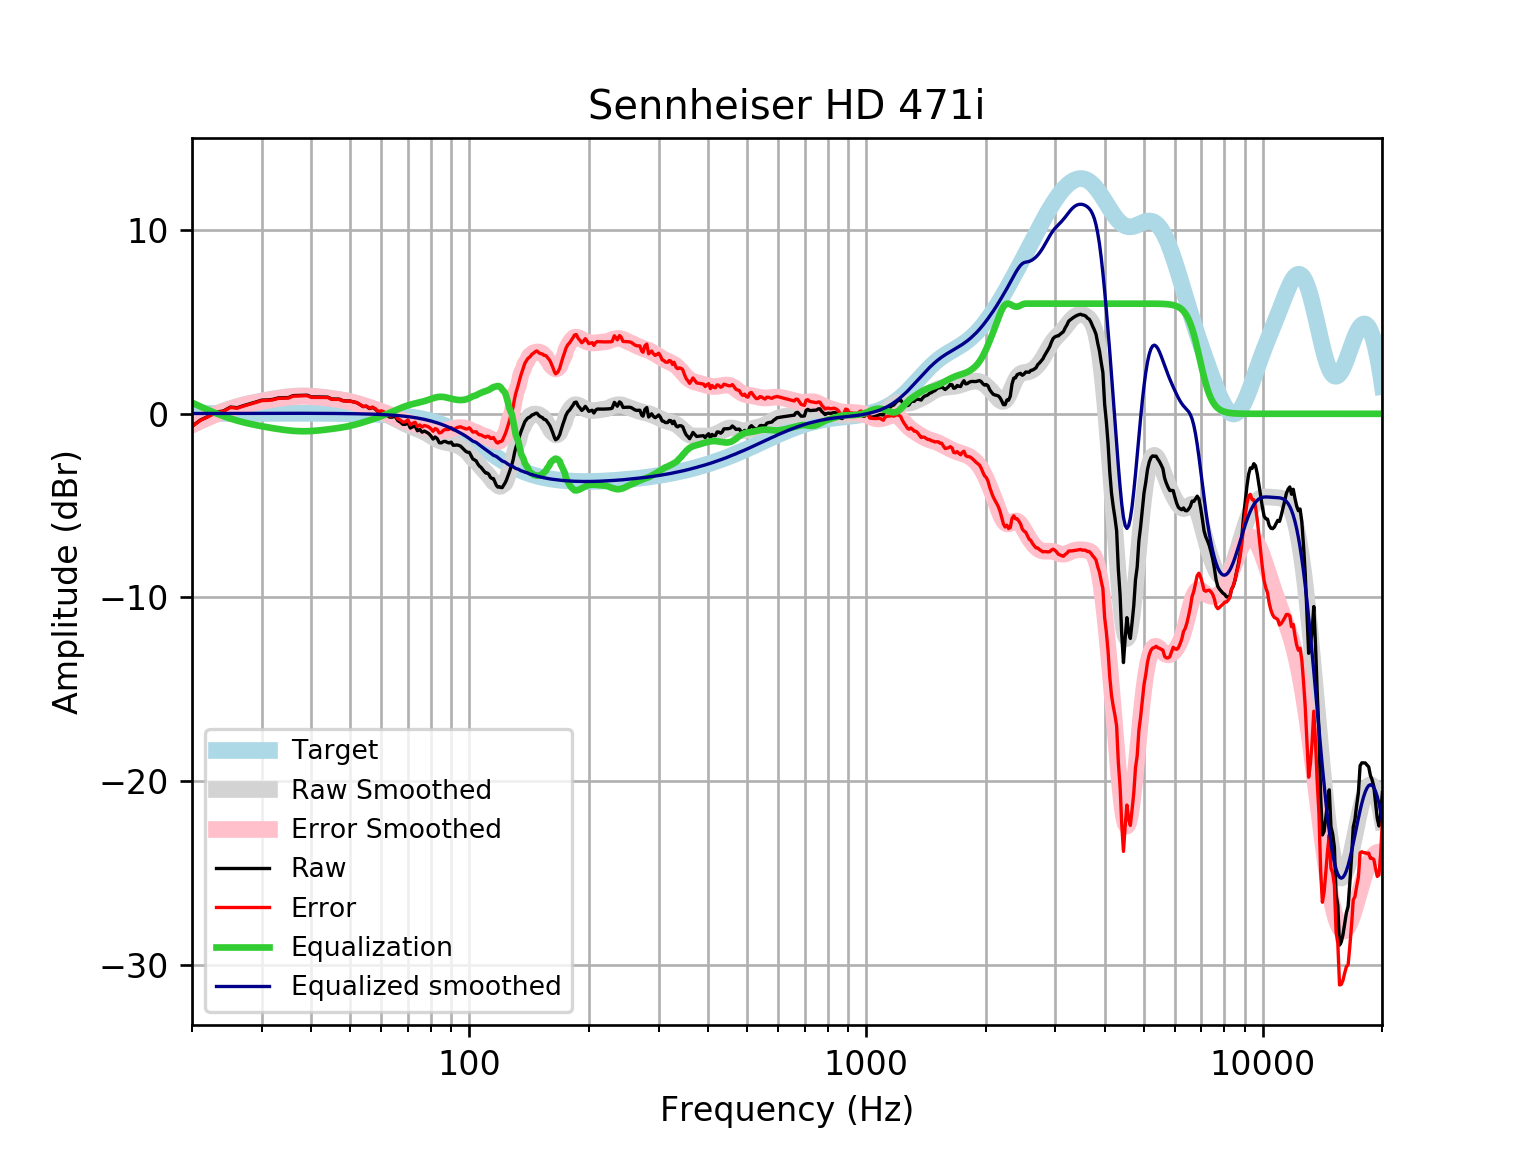

Source data for this figure (header and first rows):
frequency, raw, error, smoothed, error_smoothed, equalization, equalized_raw, equalized_smoothed, target
20, -0.6775, -0.694, -0.5929, -0.6093, 0.6093, -0.06822, 0.01646, 0.01648
21, -0.3406, -0.3583, -0.3772, -0.3948, 0.3948, 0.05418, 0.01765, 0.01765
22, -0.1325, -0.1513, -0.1816, -0.2004, 0.2004, 0.06787, 0.01877, 0.01876
23, 0.09063, 0.0708, -0.006341, -0.02618, 0.02618, 0.1168, 0.01984, 0.01983
24, 0.1518, 0.131, 0.1488, 0.1279, -0.1279, 0.02388, 0.02085, 0.02084
25, 0.3667, 0.3449, 0.2815, 0.2597, -0.2597, 0.107, 0.02181, 0.02179
26, 0.3301, 0.3074, 0.3945, 0.3718, -0.3718, -0.04171, 0.02271, 0.02269
27, 0.4472, 0.4236, 0.4901, 0.4665, -0.4665, -0.01933, 0.02355, 0.02353
28, 0.5452, 0.5209, 0.5713, 0.547, -0.547, -0.0018, 0.02433, 0.02431
29, 0.6444, 0.6194, 0.6418, 0.6168, -0.6168, 0.02762, 0.02504, 0.02502
30, 0.7456, 0.7199, 0.7043, 0.6786, -0.6786, 0.06699, 0.02567, 0.02566
31, 0.7523, 0.7261, 0.7606, 0.7343, -0.7343, 0.01796, 0.02623, 0.02622
32, 0.7864, 0.7597, 0.8117, 0.785, -0.785, 0.001389, 0.02668, 0.02668
33, 0.8659, 0.8388, 0.8575, 0.8305, -0.8305, 0.03538, 0.02704, 0.02704
34, 0.8751, 0.8478, 0.8974, 0.8702, -0.8702, 0.004951, 0.02728, 0.02728
35, 0.8845, 0.8571, 0.9304, 0.903, -0.903, -0.01843, 0.0274, 0.0274
36, 0.9905, 0.9631, 0.9552, 0.9278, -0.9278, 0.06267, 0.02739, 0.02739
37, 0.9996, 0.9724, 0.971, 0.9437, -0.9437, 0.05585, 0.02723, 0.02723
38, 1.007, 0.9806, 0.9774, 0.9505, -0.9505, 0.05701, 0.02691, 0.02692
39, 1.013, 0.9866, 0.9747, 0.9483, -0.9483, 0.06477, 0.02643, 0.02644
40, 0.9191, 0.8933, 0.964, 0.9382, -0.9382, -0.01908, 0.02578, 0.02579
41, 0.9183, 0.8934, 0.9466, 0.9216, -0.9216, -0.003295, 0.02495, 0.02496
42, 0.915, 0.891, 0.9243, 0.9004, -0.9004, 0.01462, 0.02393, 0.02393
43, 0.9102, 0.8875, 0.8988, 0.8761, -0.8761, 0.03417, 0.02272, 0.02272
44, 0.9053, 0.884, 0.8713, 0.85, -0.85, 0.05525, 0.0213, 0.0213
45, 0.8046, 0.7849, 0.8427, 0.823, -0.823, -0.01845, 0.01968, 0.01967
46, 0.8012, 0.7833, 0.8129, 0.7951, -0.7951, 0.006089, 0.01785, 0.01783
47, 0.7985, 0.7827, 0.7815, 0.7657, -0.7657, 0.03283, 0.01579, 0.01577
48, 0.7186, 0.7051, 0.7474, 0.7339, -0.7339, -0.01533, 0.0135, 0.01347
49, 0.698, 0.6871, 0.7097, 0.6988, -0.6988, -0.0007557, 0.01097, 0.01094
50, 0.6967, 0.6886, 0.6678, 0.6596, -0.6596, 0.03713, 0.008186, 0.008144
51, 0.6534, 0.6483, 0.6212, 0.6161, -0.6161, 0.03729, 0.005126, 0.00508
52, 0.609, 0.6073, 0.5703, 0.5685, -0.5685, 0.04049, 0.001774, 0.001724
53, 0.5052, 0.5071, 0.5158, 0.5177, -0.5177, -0.01248, -0.001894, -0.001946
54, 0.391, 0.397, 0.4586, 0.4645, -0.4645, -0.07345, -0.005905, -0.005958
55, 0.4115, 0.4219, 0.3996, 0.4099, -0.4099, 0.001659, -0.01029, -0.01034
56, 0.2853, 0.3004, 0.3396, 0.3546, -0.3546, -0.06934, -0.01508, -0.01514
57, 0.3442, 0.3646, 0.2788, 0.2991, -0.2991, 0.04508, -0.02033, -0.02038
58, 0.246, 0.2721, 0.2171, 0.2432, -0.2432, 0.002845, -0.02607, -0.02611
59, 0.09019, 0.1226, 0.1542, 0.1865, -0.1865, -0.09631, -0.03234, -0.03238
60, 0.1241, 0.1634, 0.08935, 0.1286, -0.1286, -0.00442, -0.03921, -0.03925
61, 0.05739, 0.1041, 0.02218, 0.06891, -0.06891, -0.01152, -0.04672, -0.04675
62, -0.08063, -0.02567, -0.04758, 0.007356, -0.007356, -0.08799, -0.05494, -0.05496
63, -0.1848, -0.1209, -0.1198, -0.05588, 0.05588, -0.1289, -0.06392, -0.06393
64, -0.1789, -0.1051, -0.1939, -0.1202, 0.1202, -0.0587, -0.07372, -0.07373
65, -0.1283, -0.04392, -0.2688, -0.1844, 0.1844, 0.05605, -0.0844, -0.08441
66, -0.3662, -0.2702, -0.3432, -0.2472, 0.2472, -0.1191, -0.09604, -0.09603
67, -0.4513, -0.3426, -0.4158, -0.3071, 0.3071, -0.1441, -0.1087, -0.1087
68, -0.5755, -0.4531, -0.4853, -0.3629, 0.3629, -0.2126, -0.1224, -0.1224
69, -0.5758, -0.4386, -0.5507, -0.4135, 0.4135, -0.1623, -0.1372, -0.1372
70, -0.4815, -0.3282, -0.6118, -0.4585, 0.4585, -0.02301, -0.1533, -0.1533
71, -0.7765, -0.606, -0.6686, -0.498, 0.498, -0.2785, -0.1706, -0.1706
72, -0.706, -0.5168, -0.7221, -0.5329, 0.5329, -0.173, -0.1892, -0.1892
73, -0.6689, -0.4597, -0.7736, -0.5644, 0.5644, -0.1045, -0.2092, -0.2092
74, -0.9234, -0.6928, -0.8246, -0.594, 0.594, -0.3293, -0.2306, -0.2305
75, -0.8564, -0.603, -0.8771, -0.6237, 0.6237, -0.2328, -0.2535, -0.2534
76, -1, -0.7223, -0.9329, -0.655, 0.655, -0.3451, -0.2778, -0.2778
77, -0.9413, -0.6376, -0.9931, -0.6894, 0.6894, -0.2519, -0.3037, -0.3037
78, -1.001, -0.6697, -1.058, -0.7271, 0.7271, -0.2737, -0.3312, -0.3312
79, -1.076, -0.716, -1.128, -0.7677, 0.7677, -0.3086, -0.3604, -0.3603
... 553 more rows
